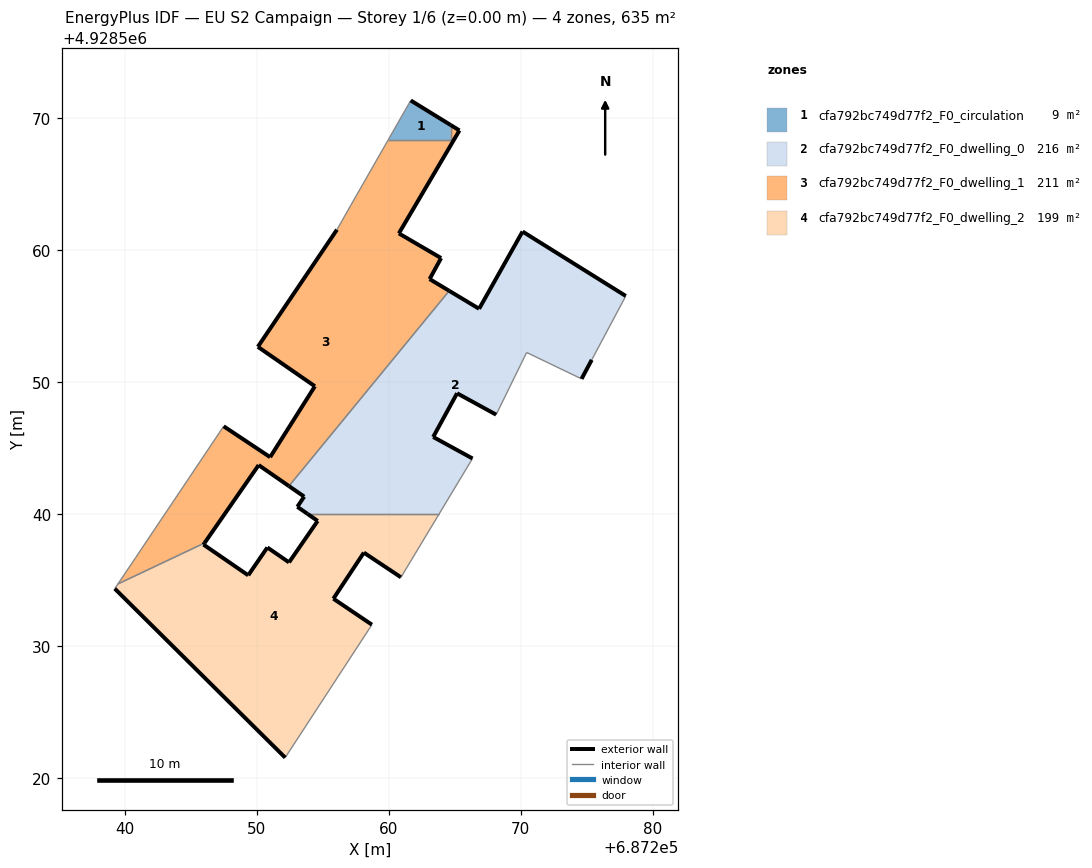
=== STOREY PLAN SPEC (per zone: floor XY polygon, exterior-wall plan segments, windows/doors) ===
zone 1: cfa792bc749d77f2_F0_circulation  (8.9 m²)
  floor: (687264.69, 4928568.32) (687264.69, 4928569.48) (687261.67, 4928571.34) (687259.94, 4928568.32)
  exterior wall: (687261.67, 4928571.34) – (687264.69, 4928569.48)  [3.5 m]
  interior walls: 3
zone 2: cfa792bc749d77f2_F0_dwelling_0  (216.4 m²)
  floor: (687274.61, 4928550.25) (687275.38, 4928551.70) (687277.96, 4928556.53) (687270.14, 4928561.41) (687266.85, 4928555.57) (687264.58, 4928556.92) (687252.44, 4928542.13) (687253.60, 4928541.33) (687253.08, 4928540.57) (687253.85, 4928540.03) (687263.82, 4928540.03) (687266.35, 4928544.22) (687263.37, 4928545.86) (687265.18, 4928549.17) (687268.14, 4928547.54) (687270.45, 4928552.25)
  exterior wall: (687270.14, 4928561.41) – (687277.96, 4928556.53)  [9.2 m]
  exterior wall: (687275.38, 4928551.70) – (687274.61, 4928550.25)  [1.6 m]
  exterior wall: (687268.14, 4928547.54) – (687265.18, 4928549.17)  [3.4 m]
  exterior wall: (687265.18, 4928549.17) – (687263.37, 4928545.86)  [3.8 m]
  exterior wall: (687263.37, 4928545.86) – (687266.35, 4928544.22)  [3.4 m]
  exterior wall: (687253.85, 4928540.03) – (687253.08, 4928540.57)  [0.9 m]
  exterior wall: (687253.08, 4928540.57) – (687253.60, 4928541.33)  [0.9 m]
  exterior wall: (687253.60, 4928541.33) – (687252.44, 4928542.13)  [1.4 m]
  exterior wall: (687264.58, 4928556.92) – (687266.85, 4928555.57)  [2.6 m]
  exterior wall: (687266.85, 4928555.57) – (687270.14, 4928561.41)  [6.7 m]
  interior walls: 6
zone 3: cfa792bc749d77f2_F0_dwelling_1  (211.2 m²)
  floor: (687252.44, 4928542.13) (687264.58, 4928556.92) (687263.10, 4928557.82) (687263.97, 4928559.41) (687260.77, 4928561.28) (687265.36, 4928569.07) (687264.69, 4928569.48) (687264.69, 4928568.32) (687259.94, 4928568.32) (687257.13, 4928563.41) (687256.08, 4928561.55) (687250.09, 4928552.68) (687254.41, 4928549.70) (687251.02, 4928544.33) (687247.50, 4928546.67) (687240.84, 4928536.73) (687239.49, 4928534.72) (687246.05, 4928537.82) (687250.15, 4928543.72)
  exterior wall: (687247.50, 4928546.67) – (687251.02, 4928544.33)  [4.2 m]
  exterior wall: (687251.02, 4928544.33) – (687254.41, 4928549.70)  [6.4 m]
  exterior wall: (687254.41, 4928549.70) – (687250.09, 4928552.68)  [5.3 m]
  exterior wall: (687250.09, 4928552.68) – (687256.08, 4928561.55)  [10.7 m]
  exterior wall: (687264.69, 4928569.48) – (687265.36, 4928569.07)  [0.8 m]
  exterior wall: (687265.36, 4928569.07) – (687260.77, 4928561.28)  [9.0 m]
  exterior wall: (687260.77, 4928561.28) – (687263.97, 4928559.41)  [3.7 m]
  exterior wall: (687263.97, 4928559.41) – (687263.10, 4928557.82)  [1.8 m]
  exterior wall: (687263.10, 4928557.82) – (687264.58, 4928556.92)  [1.7 m]
  exterior wall: (687252.44, 4928542.13) – (687250.15, 4928543.72)  [2.8 m]
  exterior wall: (687250.15, 4928543.72) – (687246.05, 4928537.82)  [7.2 m]
  interior walls: 8
zone 4: cfa792bc749d77f2_F0_dwelling_2  (198.7 m²)
  floor: (687258.73, 4928531.63) (687255.81, 4928533.61) (687258.12, 4928537.09) (687260.93, 4928535.22) (687263.82, 4928540.03) (687253.85, 4928540.03) (687254.62, 4928539.50) (687252.45, 4928536.36) (687250.81, 4928537.49) (687249.36, 4928535.38) (687245.97, 4928537.71) (687246.05, 4928537.82) (687239.49, 4928534.72) (687239.25, 4928534.37) (687252.16, 4928521.57)
  exterior wall: (687246.05, 4928537.82) – (687245.97, 4928537.71)  [0.1 m]
  exterior wall: (687245.97, 4928537.71) – (687249.36, 4928535.38)  [4.1 m]
  exterior wall: (687249.36, 4928535.38) – (687250.81, 4928537.49)  [2.6 m]
  exterior wall: (687250.81, 4928537.49) – (687252.45, 4928536.36)  [2.0 m]
  exterior wall: (687252.45, 4928536.36) – (687254.62, 4928539.50)  [3.8 m]
  exterior wall: (687254.62, 4928539.50) – (687253.85, 4928540.03)  [0.9 m]
  exterior wall: (687260.93, 4928535.22) – (687258.12, 4928537.09)  [3.4 m]
  exterior wall: (687258.12, 4928537.09) – (687255.81, 4928533.61)  [4.2 m]
  exterior wall: (687255.81, 4928533.61) – (687258.73, 4928531.63)  [3.5 m]
  exterior wall: (687252.16, 4928521.57) – (687239.25, 4928534.37)  [18.2 m]
  interior walls: 5

=== DERIVED (storey summary) ===
Building: EU S2 Campaign
Storey: 1 of 6  (floor level z = 0.00 m)
Storey gross floor area: 635.3 m²
Zones on this storey: 4
  - cfa792bc749d77f2_F0_circulation: floor 8.9 m²; exterior wall 3.5 m (10.6 m²); WWR 0.0%
  - cfa792bc749d77f2_F0_dwelling_0: floor 216.4 m²; exterior wall 34.0 m (102.1 m²); WWR 0.0%
  - cfa792bc749d77f2_F0_dwelling_1: floor 211.2 m²; exterior wall 53.6 m (160.8 m²); WWR 0.0%
  - cfa792bc749d77f2_F0_dwelling_2: floor 198.7 m²; exterior wall 42.8 m (128.5 m²); WWR 0.0%
Zone adjacency (shared interzone walls):
  - cfa792bc749d77f2_F0_circulation ↔ cfa792bc749d77f2_F0_dwelling_1
  - cfa792bc749d77f2_F0_dwelling_0 ↔ cfa792bc749d77f2_F0_dwelling_1
  - cfa792bc749d77f2_F0_dwelling_0 ↔ cfa792bc749d77f2_F0_dwelling_2
  - cfa792bc749d77f2_F0_dwelling_1 ↔ cfa792bc749d77f2_F0_dwelling_2